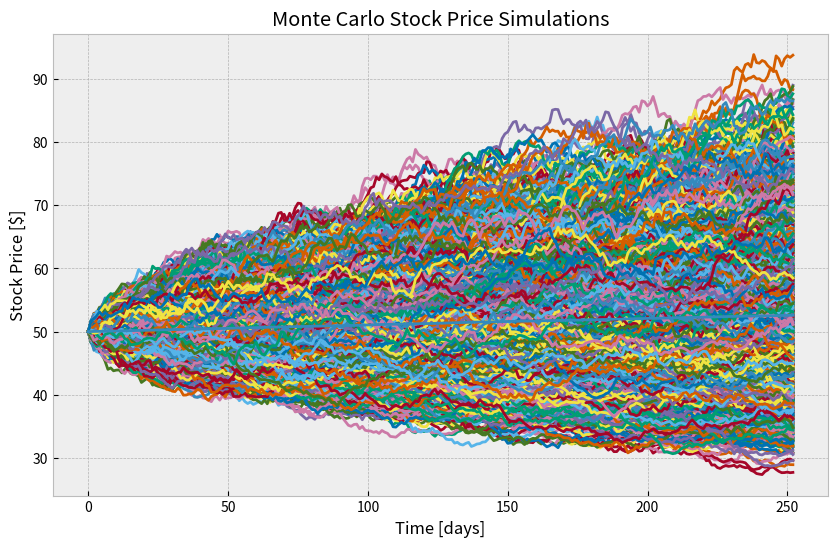

The matplotlib source for this figure: (Note: this script raises an exception after producing the figure.)
import numpy as np
import pandas as pd
import matplotlib.pyplot as plt
plt.style.use("bmh")

NUM_OF_SIMULATIONS = 10000

def stock_monte_carlo(S0, mu, sigma, N=252):
    result = []
    # number of simulations - possible S(t) realizations (of the process)
    for _ in range(NUM_OF_SIMULATIONS):
        prices = [S0]
        for _ in range(N):
            # we simulate the change day by day (t=1)
            stock_price = prices[-1] * np.exp((mu - 0.5 * sigma ** 2) + 
                                            sigma * np.random.normal())
            prices.append(stock_price)
        result.append(prices)
    
    # Create DataFrame from results
    simulation_data = pd.DataFrame(result).T  # Transpose to have time as rows
    simulation_data['mean'] = simulation_data.mean(axis=1)
    
    # Plot the simulations
    plt.figure(figsize=(10, 6))
    plt.plot(simulation_data)
    #plt.plot(simulation_data["mean"], "k--")
    plt.title('Monte Carlo Stock Price Simulations')
    plt.xlabel('Time [days]')
    plt.ylabel('Stock Price [$]')
    plt.grid(True)
    plt.show()
    plt.savefig("./figs/MCStocks/mc_gbm_bodoh.png", dpi=300)
    print("Prediction for future stock price: $ %.2f" %simulation_data['mean'].tail(1))
if __name__ == "__main__":
    stock_monte_carlo(50, 0.0002, 0.01)
